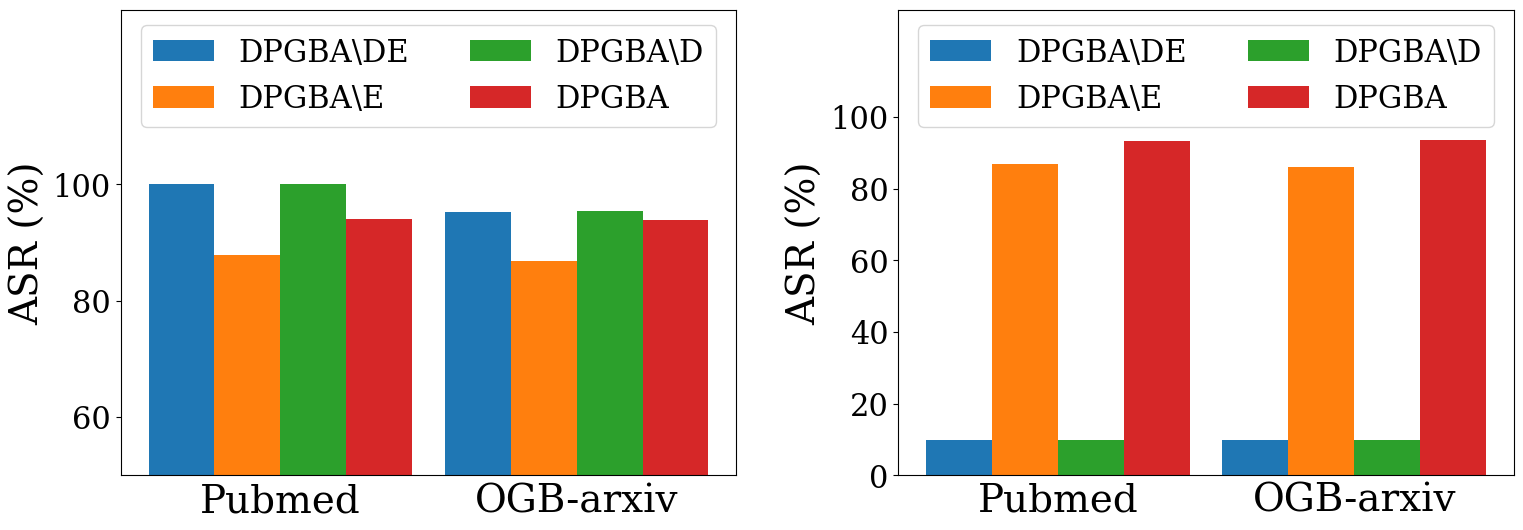

The script that saved this image:
import matplotlib.pyplot as plt
import numpy as np
import seaborn as sns

# Set the font properties to match the seaborn plot
plt.rcParams.update({'font.size': 30, 'font.family': 'serif'})

# Use seaborn to get a color palette
colors = sns.color_palette("tab10", 4)  # Get 4 colors from the default palette

# Create a figure with two subplots
fig, (ax1, ax2) = plt.subplots(1, 2, figsize=(16, 6))

# Common settings for both subplots
group_width = 0.8
bar_width = group_width / 4
offset = group_width + 0.1
methods = ['DPGBA\\DE', 'DPGBA\\E', 'DPGBA\\D', 'DPGBA']

# Data for the first subplot
data_means1 = {
    'Methods': methods,
    'Pubmed': [100, 87.8, 100, 94.0],
    'OGB-arxiv': [95.3, 86.8, 95.4, 93.8],
}

# Plot for the first subplot
for i, method in enumerate(methods):
    ax1.bar(i * bar_width, data_means1['Pubmed'][i], bar_width, label=method, color=colors[i])
    ax1.bar(offset + i * bar_width, data_means1['OGB-arxiv'][i], bar_width, color=colors[i])

# Adjust the y-axis range for the first subplot
ax1.set_ylim([50, 130])

# Data for the second subplot
data_means2 = {
    'Methods': methods,
    'Pubmed': [10.0, 87.0, 10.0, 93.5],
    'OGB-arxiv': [10.0, 86.2, 10.0, 93.6],
}


# ax1.set_ylabel('ASR (%)', fontsize=28)
# ax1.set_xticks([])
# # ax.set_ylim([0, 130])
# ax1.set_yticks(np.arange(0, 101, 20))
# ax1.legend(loc='upper center', ncol=2, fontsize=20)
# ax1.text(0.5 * group_width-0.1, -7, 'Pubmed', ha='center', va='center', fontsize=28, transform=ax.transData)
# ax1.text(offset + 0.5 * group_width-0.1, -7, 'OGB-arxiv', ha='center', va='center', fontsize=28, transform=ax.transData)
# ax1.tick_params(axis='y', labelsize=22)
# ax1.grid(False)



# Plot for the second subplot
for i, method in enumerate(methods):
    ax2.bar(i * bar_width, data_means2['Pubmed'][i], bar_width, label=method, color=colors[i])
    ax2.bar(offset + i * bar_width, data_means2['OGB-arxiv'][i], bar_width, color=colors[i])

# Configuration for both subplots (repeated as necessary)
for ax in [ax2]:
    ax.set_ylabel('ASR (%)', fontsize=28)
    ax.set_xticks([])
    ax.set_ylim([0, 130])
    ax.set_yticks(np.arange(0, 101, 20))
    ax.legend(loc='upper center', ncol=2, fontsize=22)
    ax.text(0.5 * group_width-0.1, -7, 'Pubmed', ha='center', va='center', fontsize=28, transform=ax.transData)
    ax.text(offset + 0.5 * group_width-0.1, -7, 'OGB-arxiv', ha='center', va='center', fontsize=28, transform=ax.transData)
    ax.tick_params(axis='y', labelsize=22)
    ax.grid(False)

ax1.set_ylabel('ASR (%)', fontsize=28)
ax1.set_xticks([])
ax1.set_yticks(np.arange(60, 101, 20))
ax1.legend(loc='upper center', ncol=2, fontsize=22)
ax1.text(0.5 * group_width-0.1, 45.5, 'Pubmed', ha='center', va='center', fontsize=28, transform=ax1.transData)
ax1.text(offset + 0.5 * group_width-0.1, 45.5, 'OGB-arxiv', ha='center', va='center', fontsize=28, transform=ax1.transData)
ax1.tick_params(axis='y', labelsize=22)
ax1.grid(False)

# for ax in [ax1, ax2]:
#   ax.text(0.5 * group_width-0.1, -7, 'Pubmed', ha='center', va='center', fontsize=28, transform=ax.transData)
#   ax.text(offset + 0.5 * group_width-0.1, -7, 'OGB-arxiv', ha='center', va='center', fontsize=28, transform=ax.transData)


plt.tight_layout()
plt.savefig("ablation.pdf", format='pdf', bbox_inches='tight')
plt.show()